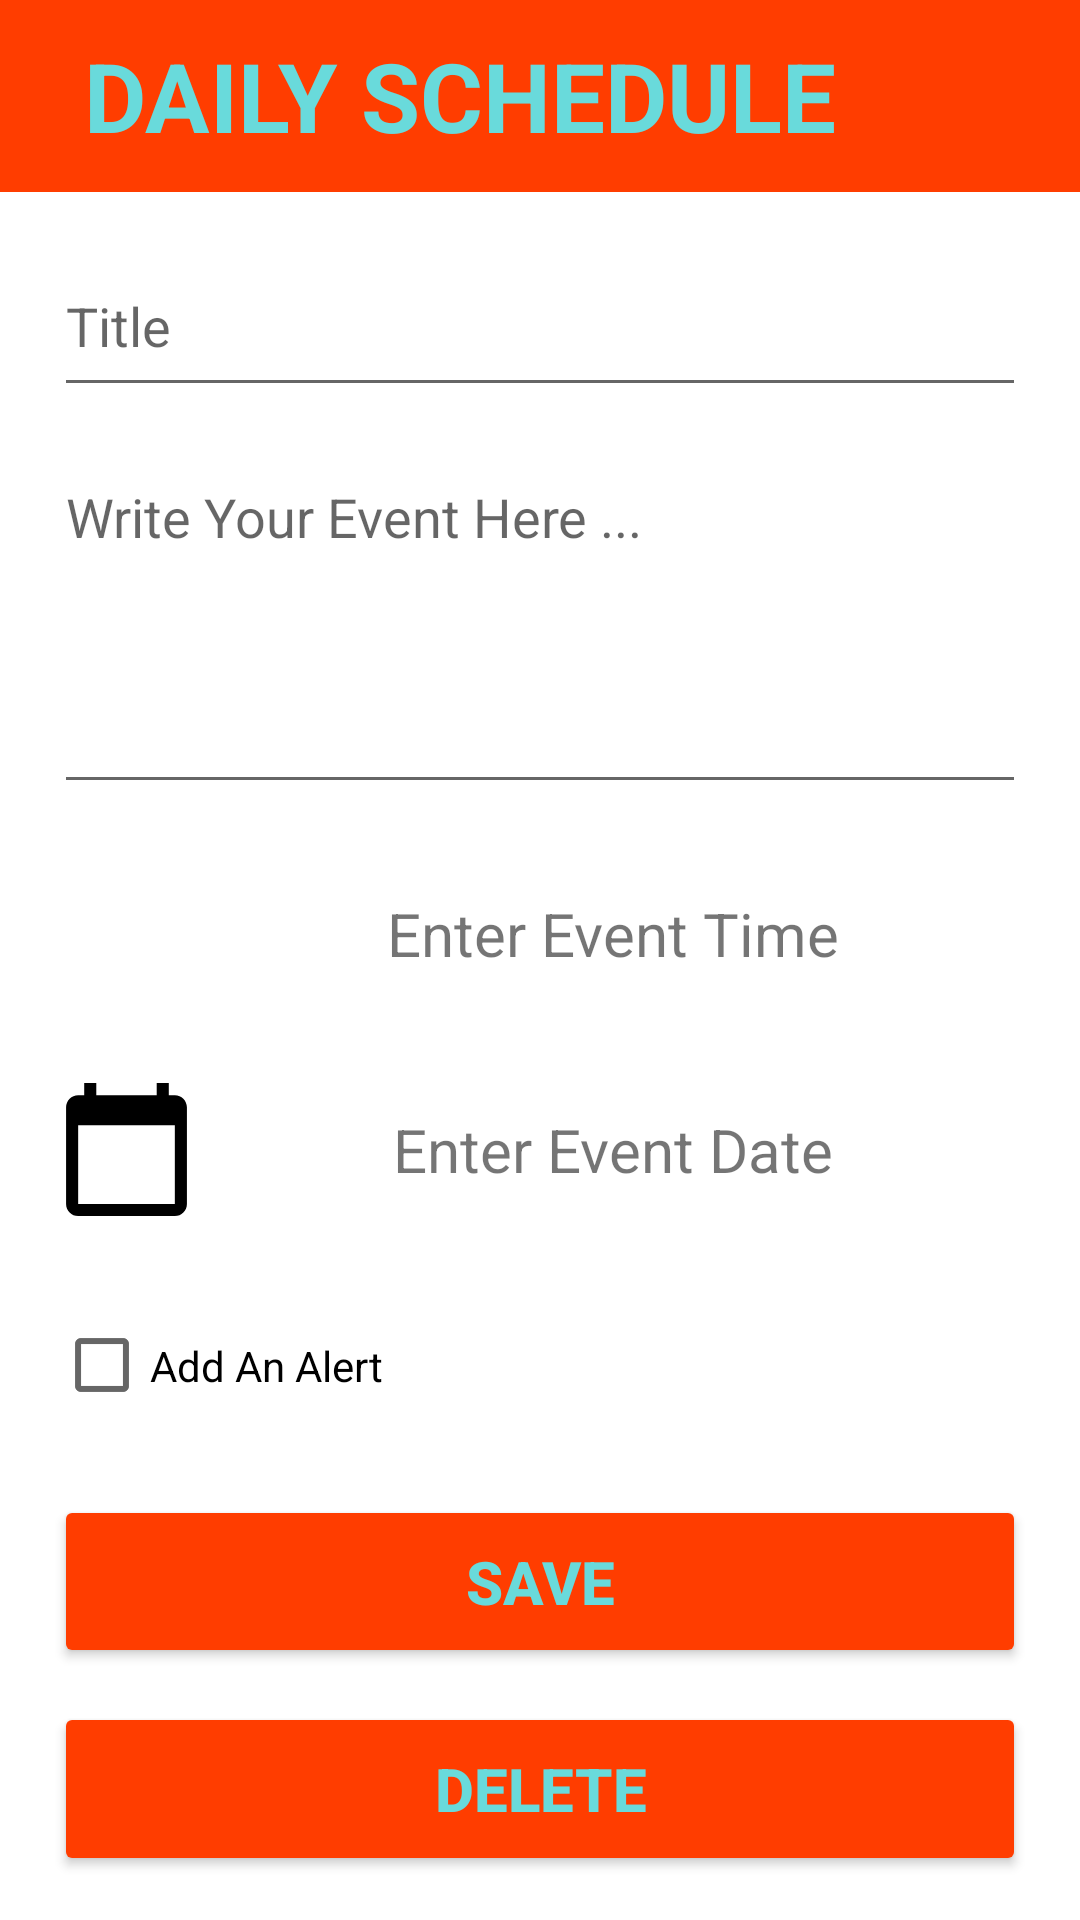

Here is an Android app screen rendered from its layout file. Give the layout XML and the strings, colors and styles it references.
<!-- AndroidManifest.xml: application theme Theme.TheSchedule_FinalProject -->
<!-- res/layout/activity_daily_schedule_edit.xml -->
<?xml version="1.0" encoding="utf-8"?>
<LinearLayout xmlns:android="http://schemas.android.com/apk/res/android"
    xmlns:app="http://schemas.android.com/apk/res-auto"
    xmlns:tools="http://schemas.android.com/tools"
    android:layout_width="match_parent"
    android:layout_height="match_parent"
    android:orientation="vertical"
    tools:context=".DailyScheduleEdit">

    <LinearLayout
        android:layout_width="match_parent"
        android:layout_height="0dp"
        android:layout_weight="10"
        android:background="#FF3D00"
        android:orientation="horizontal">

        <TextView
            android:layout_width="0dp"
            android:layout_height="match_parent"
            android:layout_weight="85"
            android:gravity="center"
            android:text="DAILY SCHEDULE"
            android:textColor="@color/primary_teal"
            android:textSize="32dp"
            android:textStyle="bold" />

        <ImageView
            android:layout_width="0dp"
            android:layout_height="match_parent"
            android:layout_weight="15"
            app:srcCompat="@drawable/baseline_edit"
            app:tint="@color/primary_teal" />
    </LinearLayout>

    <LinearLayout
        android:layout_width="match_parent"
        android:layout_height="0dp"
        android:layout_weight="90"
        android:orientation="horizontal">

        <Space
            android:layout_width="0dp"
            android:layout_height="match_parent"
            android:layout_weight="5" />

        <LinearLayout
            android:layout_width="0dp"
            android:layout_height="match_parent"
            android:layout_weight="90"
            android:orientation="vertical">

            <Space
                android:layout_width="match_parent"
                android:layout_height="0dp"
                android:layout_weight="2.5" />

            <EditText
                android:id="@+id/title_etDSE"
                android:layout_width="match_parent"
                android:layout_height="0dp"
                android:layout_weight="10"
                android:ems="10"
                android:hint="Title"
                android:inputType="textPersonName"/>

            <Space
                android:layout_width="match_parent"
                android:layout_height="0dp"
                android:layout_weight="2.5" />

            <EditText
                android:id="@+id/txt_etDSE"
                android:layout_width="match_parent"
                android:layout_height="0dp"
                android:layout_weight="20.5"
                android:ems="10"
                android:gravity="start|top"
                android:hint="Write Your Event Here ..."
                android:inputType="textMultiLine" />

            <Space
                android:layout_width="match_parent"
                android:layout_height="0dp"
                android:layout_weight="2.5" />

            <LinearLayout
                android:layout_width="match_parent"
                android:layout_height="0dp"
                android:layout_weight="10"
                android:orientation="horizontal">

                <ImageView
                    android:layout_width="0dp"
                    android:layout_height="match_parent"
                    android:layout_weight="15"
                    app:srcCompat="@drawable/baseline_time"
                    app:tint="@color/black" />

                <TextView
                    android:id="@+id/time_tvDSE"
                    android:layout_width="0dp"
                    android:layout_height="match_parent"
                    android:layout_weight="85"
                    android:text="Enter Event Time"
                    android:textSize="20dp"
                    android:gravity="center"
                    android:onClick="openTimePicker"/>

            </LinearLayout>

            <Space
                android:layout_width="match_parent"
                android:layout_height="0dp"
                android:layout_weight="2.5" />

            <LinearLayout
                android:layout_width="match_parent"
                android:layout_height="0dp"
                android:layout_weight="10"
                android:orientation="horizontal">

                <ImageView
                    android:layout_width="0dp"
                    android:layout_height="match_parent"
                    android:layout_weight="15"
                    app:srcCompat="@drawable/baseline_calendar_today"
                    app:tint="@color/black" />

                <TextView
                    android:id="@+id/date_tvDSE"
                    android:layout_width="0dp"
                    android:layout_height="match_parent"
                    android:layout_weight="85"
                    android:text="Enter Event Date"
                    android:textSize="20dp"
                    android:onClick="openDatePicker"
                    android:gravity="center"/>

            </LinearLayout>

            <Space
                android:layout_width="match_parent"
                android:layout_height="0dp"
                android:layout_weight="2.5" />

            <CheckBox
                android:id="@+id/alert_cbDSE"
                android:layout_width="match_parent"
                android:layout_height="0dp"
                android:layout_weight="10"
                android:text="Add An Alert" />

            <Space
                android:layout_width="match_parent"
                android:layout_height="0dp"
                android:layout_weight="2.5" />

            <Button
                android:layout_width="match_parent"
                android:layout_height="0dp"
                android:layout_weight="10"
                android:backgroundTint="#FF3D00"
                android:onClick="saveEvent"
                android:text="SAVE"
                android:textColor="@color/primary_teal"
                android:textSize="20dp"
                android:textStyle="bold" />

            <Space
                android:layout_width="match_parent"
                android:layout_height="0dp"
                android:layout_weight="2" />

            <Button
                android:id="@+id/delete_btnDSE"
                android:layout_width="match_parent"
                android:layout_height="0dp"
                android:layout_weight="10"
                android:backgroundTint="#FF3D00"
                android:onClick="deleteEvent"
                android:text="Delete"
                android:textColor="@color/primary_teal"
                android:textSize="20dp"
                android:textStyle="bold" />

            <Space
                android:layout_width="match_parent"
                android:layout_height="0dp"
                android:layout_weight="2.5" />

        </LinearLayout>

        <Space
            android:layout_width="0dp"
            android:layout_height="match_parent"
            android:layout_weight="5" />

    </LinearLayout>

</LinearLayout>
<!-- resources referenced by this layout -->
<resources>
  <color name="black">#FF000000</color>
  <color name="primary_teal">#69DADB</color>
  <!-- drawable baseline_calendar_today (drawable) -->
  <vector android:height="24dp" android:tint="@color/primary_navy"
      android:viewportHeight="24" android:viewportWidth="24"
      android:width="24dp" xmlns:android="http://schemas.android.com/apk/res/android">
      <path android:fillColor="@android:color/white" android:pathData="M20,3h-1L19,1h-2v2L7,3L7,1L5,1v2L4,3c-1.1,0 -2,0.9 -2,2v16c0,1.1 0.9,2 2,2h16c1.1,0 2,-0.9 2,-2L22,5c0,-1.1 -0.9,-2 -2,-2zM20,21L4,21L4,8h16v13z"/>
  </vector>
  <style name="Theme.TheSchedule_FinalProject" parent="Theme.MaterialComponents.DayNight.DarkActionBar">
          
          <item name="colorPrimary">@color/primary_navy</item>
          <item name="colorPrimaryVariant">@color/primary_darkBlue</item>
          <item name="colorOnPrimary">@color/white</item>
          
          <item name="colorSecondary">@color/primary_lightBlue</item>
          <item name="colorSecondaryVariant">@color/primary_teal</item>
          <item name="colorOnSecondary">@color/black</item>
          
          <item name="android:statusBarColor">@color/primary_navy</item>
          <item name="android:navigationBarColor">@color/primary_navy</item>
          
      </style>
  <color name="primary_navy">#193498</color>
  <color name="primary_darkBlue">#113CFC</color>
  <color name="white">#FFFFFFFF</color>
  <color name="primary_lightBlue">#1597E5</color>
</resources>
